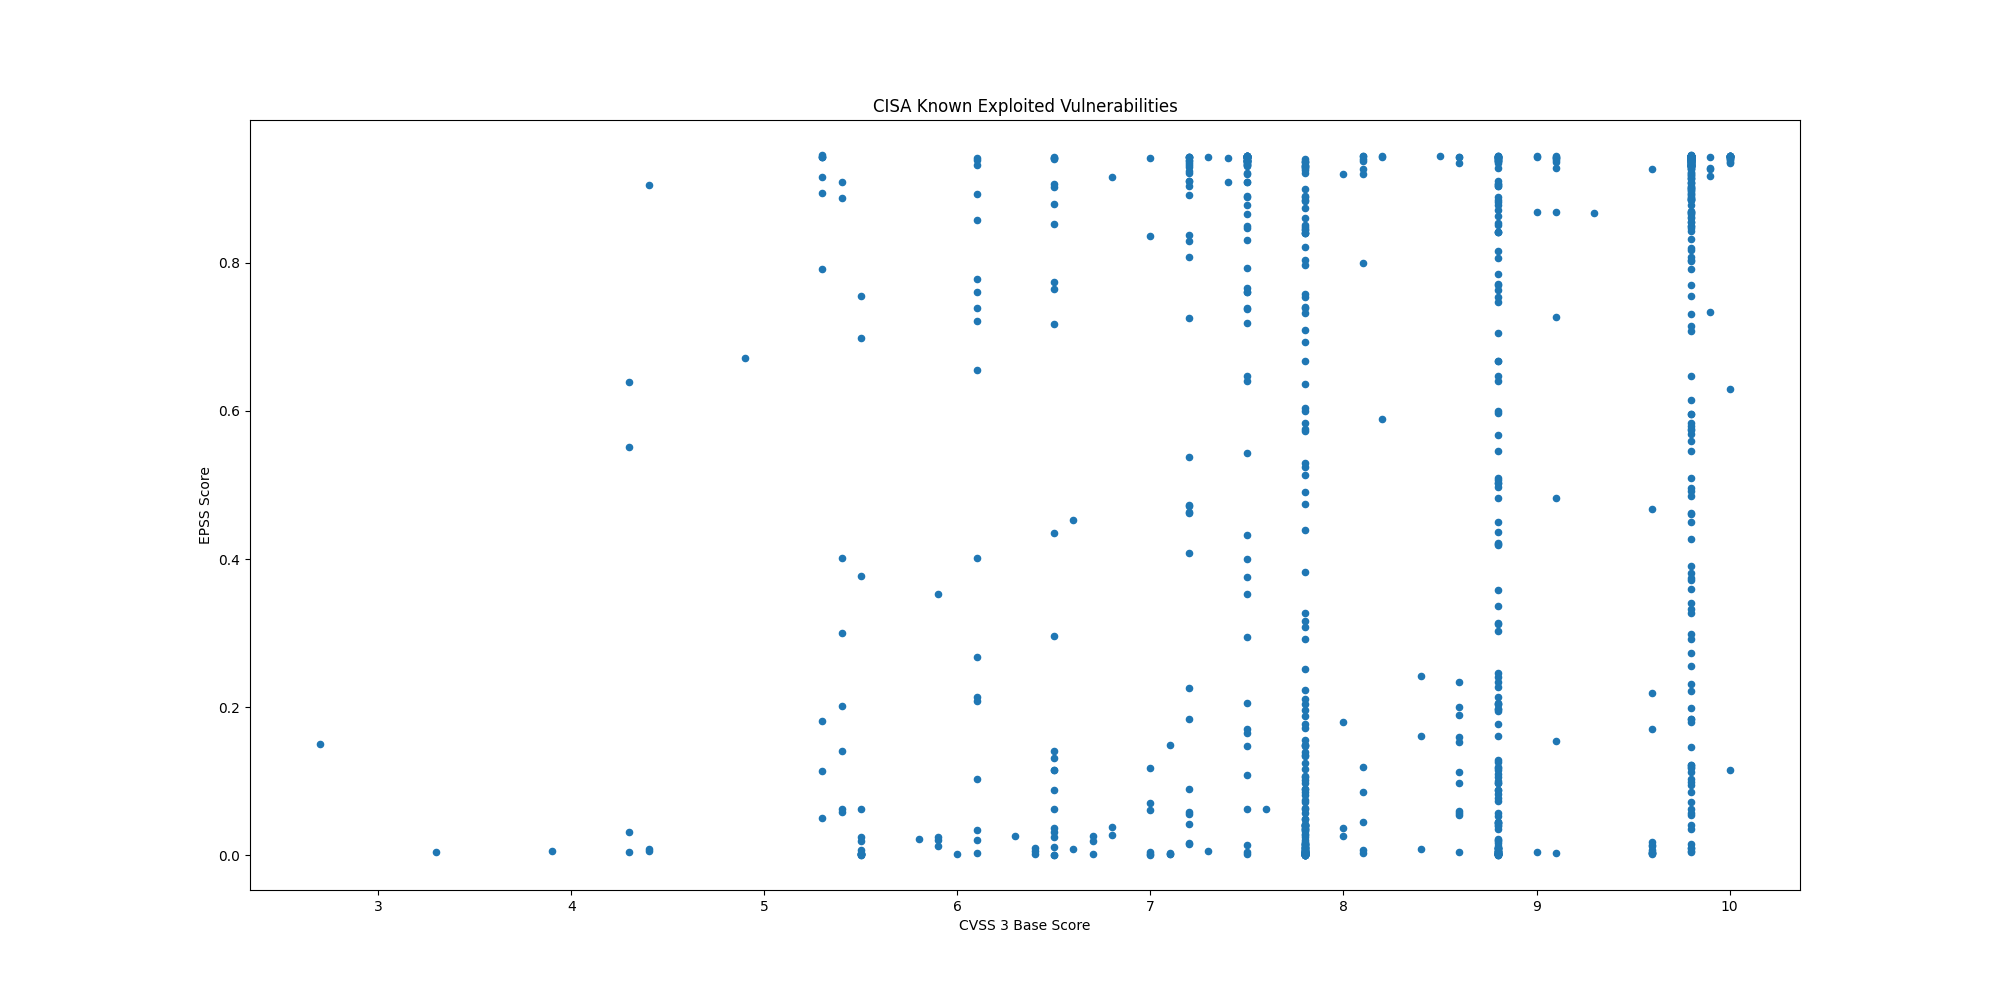

Values plotted in this chart, from the file beside it:
CVE, CVSS3, EPSS, EPSS Percentile, Description, Vendor, Product
CVE-2019-6693, 6.5, 0.7649, 0.9887, Fortinet FortiOS contains a use of hard-…, Fortinet, FortiOS
CVE-2024-0769, 9.8, 0.7557, 0.9882, D-Link DIR-859 routers contain a path tr…, D-Link, DIR-859 Router
CVE-2024-54085, 9.8, 0.09467, 0.9242, AMI MegaRAC SPx contains an authenticati…, AMI, MegaRAC SPx
CVE-2023-0386, 7.8, 0.5763, 0.9802, Linux Kernel contains an improper owners…, Linux, Kernel
CVE-2023-33538, 8.8, 0.9063, 0.9958, TP-Link TL-WR940N V2/V4, TL-WR841N V8/V1…, TP-Link, Multiple Routers
CVE-2024-42009, 9.3, 0.868, 0.9937, RoundCube Webmail contains a cross-site …, Roundcube, Webmail
CVE-2021-32030, 9.8, 0.9422, 0.9991, ASUS Lyra Mini and ASUS GT-AC2900 device…, ASUS, Routers
CVE-2024-56145, 9.8, 0.9403, 0.9988, Craft CMS contains a code injection vuln…, Craft CMS, Craft CMS
CVE-2023-39780, 8.8, 0.6675, 0.9843, ASUS RT-AX55 devices contain an OS comma…, ASUS, RT-AX55 Routers
CVE-2023-38950, 7.5, 0.8478, 0.9928, ZKTeco BioTime contains a path traversal…, ZKTeco, BioTime
CVE-2024-27443, 6.1, 0.2078, 0.9531, Zimbra Collaboration contains a cross-si…, Synacor, Zimbra Collaboration Suite (ZCS)
CVE-2024-11182, 6.1, 0.2679, 0.9609, MDaemon Email Server contains a cross-si…, MDaemon, Email Server
CVE-2024-12987, 9.8, 0.843, 0.9925, DrayTek Vigor2960, Vigor300B, and Vigor3…, DrayTek, Vigor Routers
CVE-2024-11120, 9.8, 0.5455, 0.9787, Multiple GeoVision devices contain an OS…, GeoVision, Multiple Devices
CVE-2024-6047, , 0.754, 0.9882, Multiple GeoVision devices contain an OS…, GeoVision, Multiple Devices
CVE-2024-58136, 9.8, 0.359, 0.969, Yii Framework contains an improper prote…, Yiiframework, Yii
CVE-2024-38475, , 0.9355, 0.9982, Apache HTTP Server contains an improper …, Apache, HTTP Server
CVE-2023-44221, 7.2, 0.408, 0.972, SonicWall SMA100 appliances contain an O…, SonicWall, SMA100 Appliances
CVE-2021-20035, 6.5, 0.1401, 0.9398, SonicWall SMA100 appliances contain an O…, SonicWall, SMA100 Appliances
CVE-2024-53150, 7.1, 0.00158, 0.3747, Linux Kernel contains an out-of-bounds r…, Linux, Kernel
CVE-2024-53197, , 0.002, 0.4254, Linux Kernel contains an out-of-bounds a…, Linux, Kernel
CVE-2024-20439, 9.8, 0.8888, 0.9948, Cisco Smart Licensing Utility contains a…, Cisco, Smart Licensing Utility
CVE-2019-9875, 8.8, 0.1189, 0.9339, Sitecore CMS and Experience Platform (XP…, Sitecore, CMS and Experience Platform (XP)
CVE-2019-9874, 9.8, 0.1839, 0.9492, Sitecore CMS and Experience Platform (XP…, Sitecore, CMS and Experience Platform (XP)
CVE-2024-48248, 8.6, 0.9353, 0.9982, NAKIVO Backup and Replication contains a…, NAKIVO, Backup and Replication
CVE-2024-13161, 7.5, 0.9214, 0.9969, Ivanti Endpoint Manager (EPM) contains a…, Ivanti, Endpoint Manager (EPM)
CVE-2024-13160, 7.5, 0.9351, 0.9982, Ivanti Endpoint Manager (EPM) contains a…, Ivanti, Endpoint Manager (EPM)
CVE-2024-13159, 7.5, 0.9412, 0.999, Ivanti Endpoint Manager (EPM) contains a…, Ivanti, Endpoint Manager (EPM)
CVE-2024-57968, 8.8, 0.09755, 0.9256, Advantive VeraCore contains an unrestric…, Advantive, VeraCore
CVE-2024-50302, 5.5, 0.00213, 0.4401, The Linux kernel contains a use of unini…, Linux, Kernel
CVE-2024-4885, 9.8, 0.9428, 0.9993, Progress WhatsUp Gold contains a path tr…, Progress, WhatsUp Gold
CVE-2018-8639, 7.8, 0.204, 0.9524, Microsoft Windows Win32k contains an imp…, Microsoft, Windows
CVE-2022-43769, 7.2, 0.9377, 0.9985, Hitachi Vantara Pentaho BA Server contai…, Hitachi Vantara, Pentaho Business Analytics (BA) Server
CVE-2022-43939, 9.8, 0.8668, 0.9937, Hitachi Vantara Pentaho BA Server contai…, Hitachi Vantara, Pentaho Business Analytics (BA) Server
CVE-2023-20118, 7.2, 0.04257, 0.883, Multiple Cisco Small Business RV Series …, Cisco, Small Business RV Series Routers
CVE-2023-34192, 9.0, 0.869, 0.9938, Synacor Zimbra Collaboration Suite (ZCS)…, Synacor, Zimbra Collaboration Suite (ZCS)
CVE-2024-49035, 9.8, 0.04017, 0.8797, Microsoft Partner Center contains an imp…, Microsoft, Partner Center
CVE-2024-20953, 8.8, 0.7051, 0.9859, Oracle Agile Product Lifecycle Managemen…, Oracle, Agile Product Lifecycle Management (PLM)
CVE-2024-53704, 9.8, 0.9391, 0.9986, SonicWall SonicOS contains an improper a…, SonicWall, SonicOS
CVE-2024-57727, 7.5, 0.9392, 0.9987, SimpleHelp remote support software conta…, SimpleHelp, SimpleHelp
CVE-2024-41710, 7.2, 0.0891, 0.9213, Mitel 6800 Series, 6900 Series, and 6900…, Mitel, SIP Phones
CVE-2024-40891, 8.8, 0.5034, 0.9768, Multiple Zyxel DSL CPE devices contain a…, Zyxel, DSL CPE Devices
CVE-2024-40890, 8.8, 0.1968, 0.9514, Multiple Zyxel DSL CPE devices contain a…, Zyxel, DSL CPE Devices
CVE-2020-15069, 9.8, 0.5738, 0.9801, Sophos XG Firewall contains a buffer ove…, Sophos, XG Firewall
CVE-2020-29574, 9.8, 0.1224, 0.9351, CyberoamOS (CROS) contains a SQL injecti…, Sophos, CyberoamOS
CVE-2024-21413, , 0.9368, 0.9984, Microsoft Outlook contains an improper i…, Microsoft, Office Outlook
CVE-2022-23748, 7.8, 0.1388, 0.9396, Dante Discovery contains a process contr…, Audinate, Dante Discovery
CVE-2024-53104, 7.8, 0.02664, 0.8514, Linux kernel contains an out-of-bounds w…, Linux, Kernel
CVE-2018-19410, 9.8, 0.9148, 0.9964, Paessler PRTG Network Monitor contains a…, Paessler, PRTG Network Monitor
CVE-2018-9276, 7.2, 0.8086, 0.9909, Paessler PRTG Network Monitor contains a…, Paessler, PRTG Network Monitor
CVE-2024-29059, 7.5, 0.9367, 0.9983, Microsoft .NET Framework contains an inf…, Microsoft, .NET Framework
CVE-2024-45195, 7.5, 0.9414, 0.999, Apache OFBiz contains a forced browsing …, Apache, OFBiz
CVE-2020-11023, 6.1, 0.2139, 0.954, JQuery contains a persistent cross-site …, JQuery, JQuery
CVE-2024-50603, 9.8, 0.9435, 0.9995, Aviatrix Controllers contain an OS comma…, Aviatrix, Controllers
CVE-2024-55591, 9.8, 0.9418, 0.9991, Fortinet FortiOS and FortiProxy contain …, Fortinet, FortiOS and FortiProxy
CVE-2023-48365, 9.9, 0.7336, 0.9871, Qlik Sense contains an HTTP tunneling vu…, Qlik, Sense
CVE-2024-12686, 7.2, 0.0577, 0.9004, BeyondTrust Privileged Remote Access (PR…, BeyondTrust, Privileged Remote Access (PRA) and Remot…
CVE-2020-2883, 9.8, 0.9373, 0.9984, Oracle WebLogic Server, a product within…, Oracle, WebLogic Server
CVE-2024-55550, 2.7, 0.15, 0.9422, Mitel MiCollab contains a path traversal…, Mitel, MiCollab
CVE-2024-41713, 9.1, 0.9391, 0.9986, Mitel MiCollab contains a path traversal…, Mitel, MiCollab
... 927 more rows
